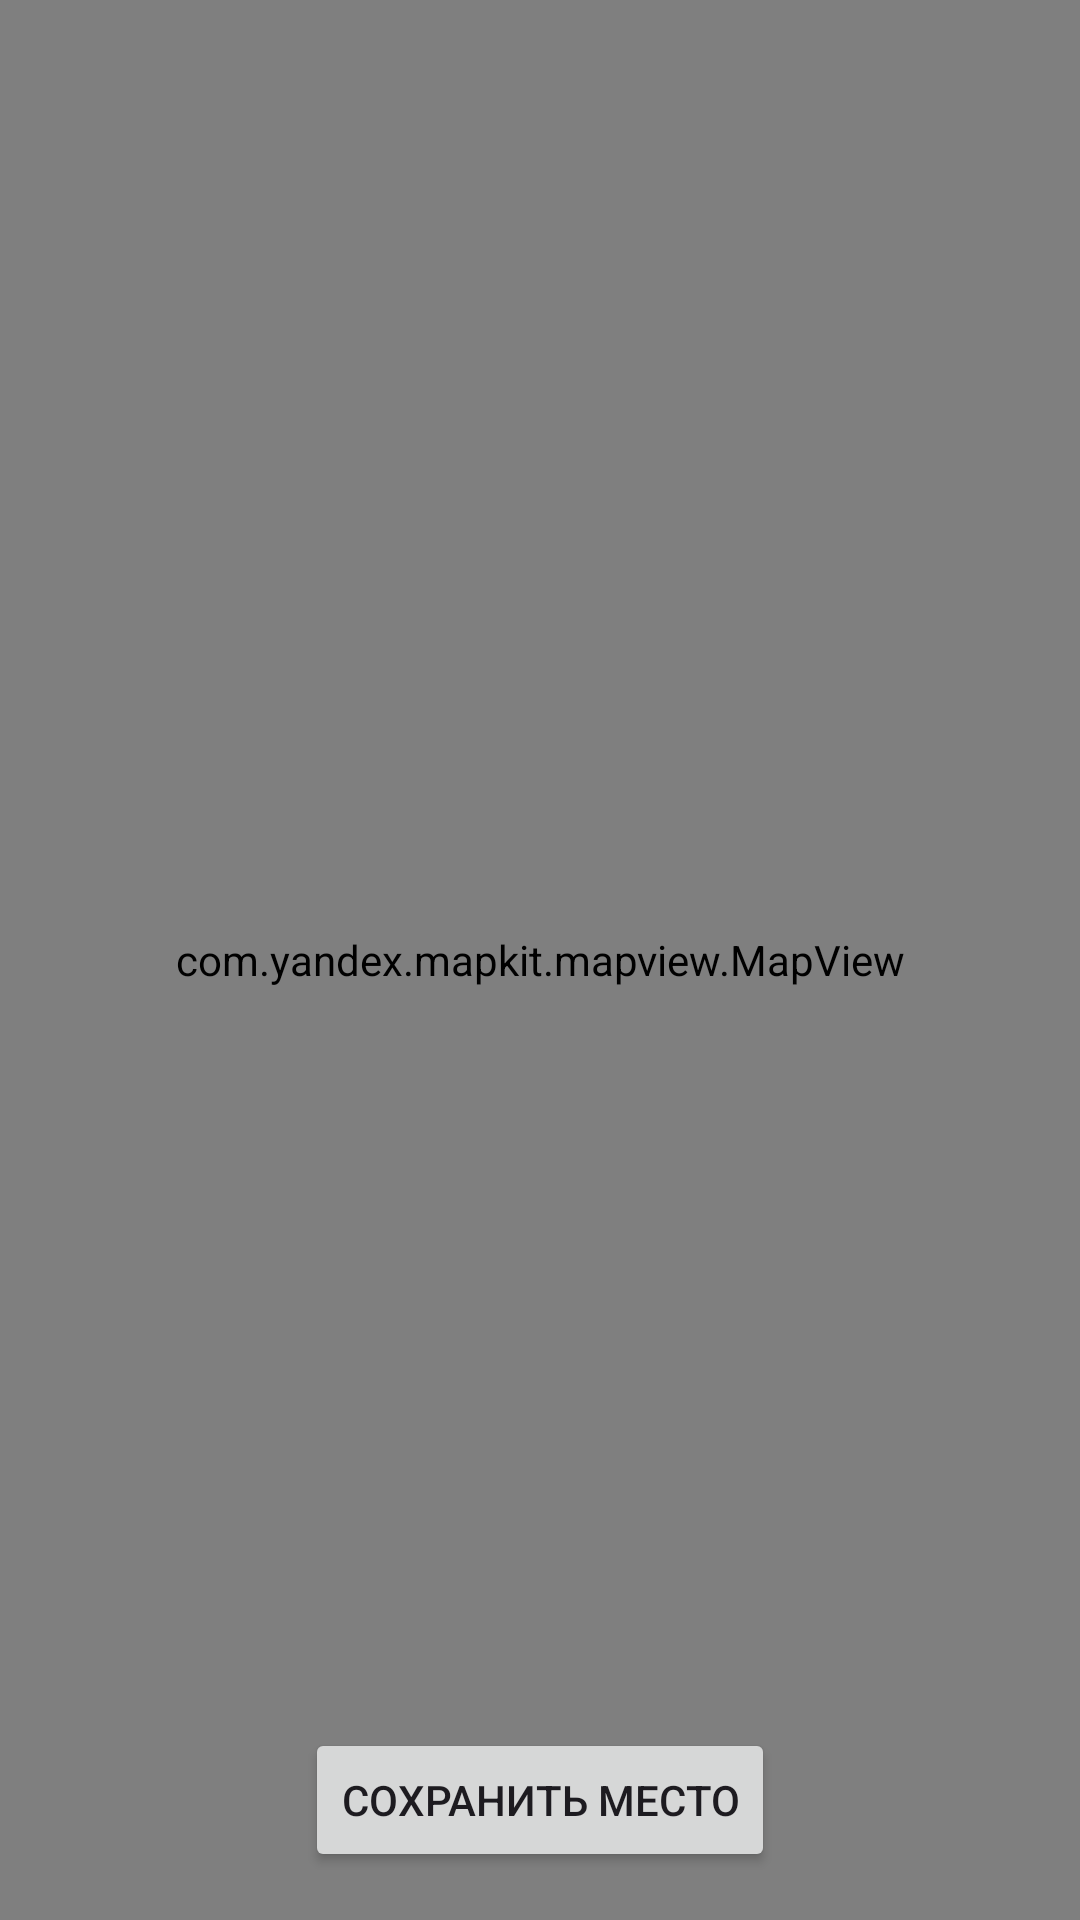

Write the Android layout XML for this screen, with the resource values it uses.
<!-- AndroidManifest.xml: application theme Theme.Material3.Light.NoActionBar -->
<!-- res/layout/activity_map_picker.xml -->
<?xml version="1.0" encoding="utf-8"?>
<FrameLayout xmlns:android="http://schemas.android.com/apk/res/android"
    android:layout_width="match_parent"
    android:layout_height="match_parent">

    <com.yandex.mapkit.mapview.MapView
        android:id="@+id/mapview"
        android:layout_width="match_parent"
        android:layout_height="match_parent"/>

    <Button
        android:id="@+id/btnSaveLocation"
        android:layout_width="wrap_content"
        android:layout_height="wrap_content"
        android:layout_gravity="bottom|center"
        android:text="Сохранить место"
        android:layout_margin="16dp"/>

</FrameLayout>
<!-- resources referenced by this layout -->
<resources>

</resources>
